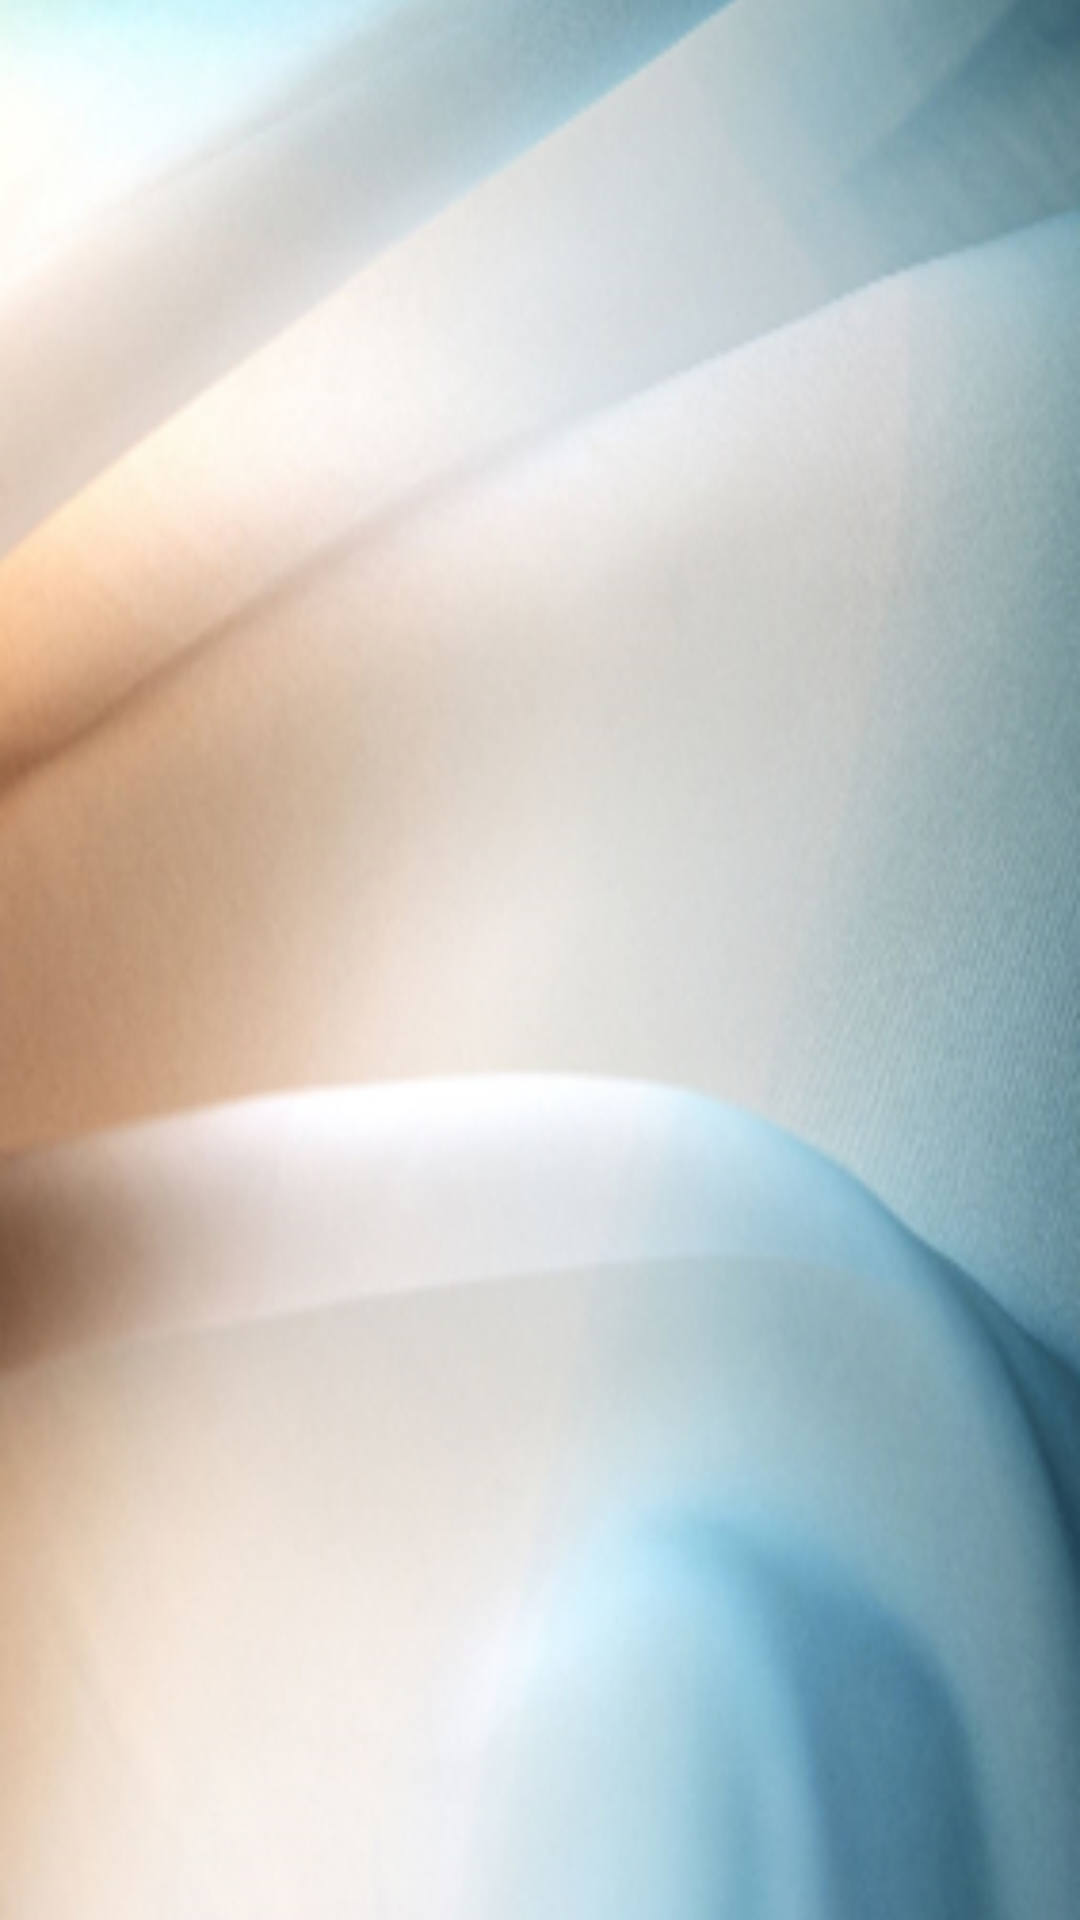

The Android layout XML behind this screen, and the referenced resources:
<!-- AndroidManifest.xml: application theme Theme.BingoGosyuin -->
<!-- res/layout/fragment_home.xml -->
<?xml version="1.0" encoding="utf-8"?>
<androidx.constraintlayout.widget.ConstraintLayout xmlns:android="http://schemas.android.com/apk/res/android"
    xmlns:app="http://schemas.android.com/apk/res-auto"
    xmlns:tools="http://schemas.android.com/tools"
    android:layout_width="match_parent"
    android:layout_height="match_parent"
    tools:context=".ui.home.HomeFragment">

    <ImageView
        android:layout_width="match_parent"
        android:layout_height="match_parent"
        android:scaleType="centerCrop"
        android:src="@drawable/bg"
        android:id="@+id/backGroundViewHome"/>

    <ScrollView
        android:layout_width="match_parent"
        android:layout_height="match_parent"
        android:id="@+id/scrollViewHome">
    </ScrollView>

</androidx.constraintlayout.widget.ConstraintLayout>
<!-- resources referenced by this layout -->
<resources>
  <!-- drawable bg: png bitmap (drawable, 287272 bytes) -->
  <style name="Theme.BingoGosyuin" parent="Theme.MaterialComponents.DayNight.DarkActionBar">
          
          <item name="colorPrimary">@color/purple_500</item>
          <item name="colorPrimaryVariant">@color/purple_700</item>
          <item name="colorOnPrimary">@color/white</item>
          
          <item name="colorSecondary">@color/teal_200</item>
          <item name="colorSecondaryVariant">@color/teal_700</item>
          <item name="colorOnSecondary">@color/black</item>
          
          <item name="android:statusBarColor">?attr/colorPrimaryVariant</item>
          
      </style>
  <!-- not gathered from this repository: default colours our renderer supplied (Android Studio template values) -->
  <color name="purple_500">#FF6200EE</color>
  <color name="purple_700">#FF3700B3</color>
  <color name="teal_200">#FF03DAC5</color>
  <color name="teal_700">#FF018786</color>
  <color name="black">#FF000000</color>
  <color name="white">#FFFFFFFF</color>
</resources>
